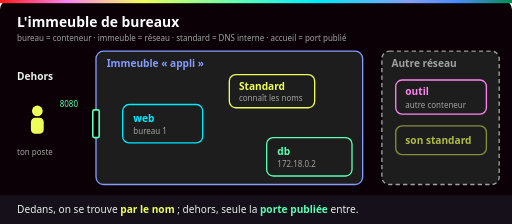
t = 0.00 s
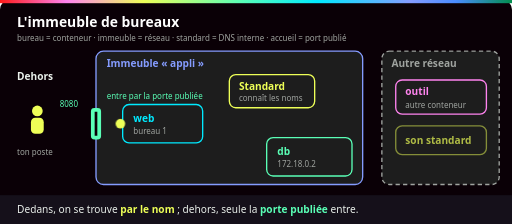
t = 1.50 s
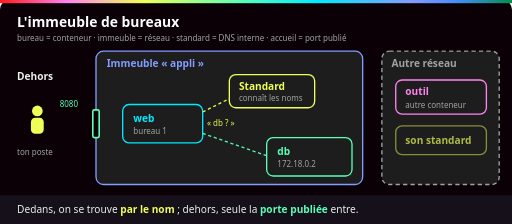
t = 3.00 s
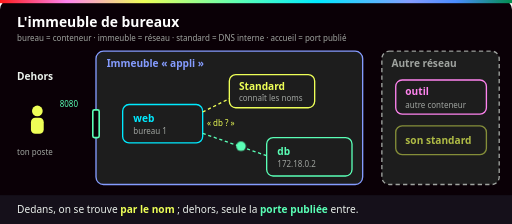
t = 4.50 s
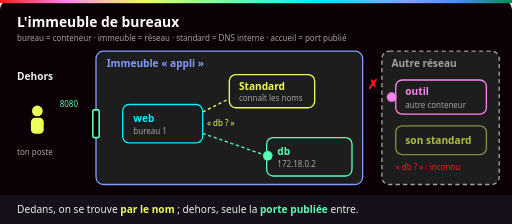
t = 6.00 s
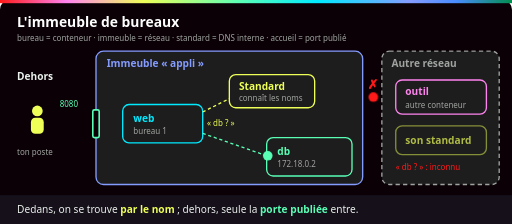
t = 7.50 s

The animated SVG that drew these frames (rendered in a browser with its animation timeline set to each time). Animation: 7 CSS @keyframes rules; one cycle of 9.00 s, repeats indefinitely.

<svg xmlns="http://www.w3.org/2000/svg" viewBox="0 0 960 420" role="img" aria-labelledby="t d">
  <title id="t">L'immeuble de bureaux : une porte publique, un standard qui connaît les noms</title>
  <desc id="d">Un visiteur entre par la seule porte publiée et arrive au bureau web. Le bureau web demande « db » au standard, qui le met en relation avec le bureau db. Un conteneur d'un autre immeuble demande lui aussi « db » : son propre standard ne le connaît pas, l'appel n'aboutit pas.</desc>
  <defs>
    <linearGradient id="ynov" x1="0" x2="1">
      <stop offset="0" stop-color="#ff1a1a"/><stop offset=".13" stop-color="#ff84ef"/>
      <stop offset=".28" stop-color="#eeff57"/><stop offset=".47" stop-color="#5affb6"/>
      <stop offset=".62" stop-color="#00eaff"/><stop offset=".8" stop-color="#859cff"/>
      <stop offset=".89" stop-color="#4a8cff"/><stop offset="1" stop-color="#018e4d"/>
    </linearGradient>
    <style>
      text { font-family: Bahnschrift, "Barlow Semi Condensed", "Segoe UI", Arial, sans-serif; }
      .titre { font-size: 26px; font-weight: 700; fill: #fff; }
      .label { font-size: 19px; font-weight: 700; }
      .petit { font-size: 15px; fill: #a0a4a0; }
      .legende { font-size: 19px; fill: #eaf0eb; }
      .boite { fill: #1d1d1d; stroke-width: 2.5; }
      /* 9 s : 1) le visiteur entre par la porte publiée, 2) web appelle db par le standard, 3) l'autre immeuble ne connaît pas db. */
      .s1 { animation: s1 9s infinite both; opacity: 0; }
      .s2 { animation: s2 9s infinite both; opacity: 0; }
      .s3 { animation: s3 9s infinite both; opacity: 0; }
      @keyframes s1 { 0% { opacity: 0; } 3%, 28% { opacity: 1; } 31%, 100% { opacity: 0; } }
      @keyframes s2 { 0%, 31% { opacity: 0; } 34%, 92% { opacity: 1; } 96%, 100% { opacity: 0; } }
      @keyframes s3 { 0%, 63% { opacity: 0; } 66%, 92% { opacity: 1; } 96%, 100% { opacity: 0; } }
      .visiteur { animation: visiteur 9s infinite both; }
      @keyframes visiteur {
        0%   { opacity: 0; transform: translate(0, 0); }
        3%   { opacity: 1; transform: translate(0, 0); }
        13%  { transform: translate(75px, 0); }
        24%  { opacity: 1; transform: translate(170px, 0); }
        30%, 100% { opacity: 0; transform: translate(170px, 0); }
      }
      .appel { animation: appel 9s infinite both; opacity: 0; }
      @keyframes appel {
        0%, 44% { opacity: 0; transform: translate(0, 0); }
        46%     { opacity: 1; transform: translate(0, 0); }
        58%     { opacity: 1; transform: translate(118px, 42px); }
        92%     { opacity: 1; transform: translate(118px, 42px); }
        96%, 100% { opacity: 0; transform: translate(118px, 42px); }
      }
      .refus { animation: refus 9s infinite both; opacity: 0; }
      @keyframes refus {
        0%, 64% { opacity: 0; transform: translate(0, 0); fill: #ff84ef; }
        66%     { opacity: 1; transform: translate(0, 0); }
        76%     { opacity: 1; transform: translate(-36px, 0); fill: #ff84ef; }
        78%     { fill: #ff1a1a; }
        92%     { opacity: 1; transform: translate(-36px, 0); fill: #ff1a1a; }
        96%, 100% { opacity: 0; transform: translate(-36px, 0); }
      }
      .porte { animation: porte 9s infinite both; }
      @keyframes porte { 0%, 8% { stroke-width: 3; } 14%, 20% { stroke-width: 7; } 26%, 100% { stroke-width: 3; } }
      @media (prefers-reduced-motion: reduce) {
        .s1, .visiteur, .porte { animation: none; opacity: 0; }
        .porte { opacity: 1; }
        .s2, .s3 { animation: none; opacity: 1; }
        .appel { animation: none; opacity: 1; transform: translate(118px, 42px); }
        .refus { animation: none; opacity: 1; transform: translate(-36px, 0); fill: #ff1a1a; }
      }
    </style>
  </defs>

  <rect width="960" height="420" rx="18" fill="#0a0006"/>
  <rect width="960" height="6" fill="url(#ynov)"/>
  <text class="titre" x="32" y="50">L'immeuble de bureaux</text>
  <text class="petit" x="32" y="76">bureau = conteneur · immeuble = réseau · standard = DNS interne · accueil = port publié</text>

  <!-- Dehors -->
  <text class="label" x="32" y="150" fill="#eaf0eb">Dehors</text>
  <g fill="#eeff57"><circle cx="70" cy="208" r="10"/><rect x="58" y="221" width="24" height="30" rx="8"/></g>
  <text class="petit" x="32" y="290">ton poste</text>

  <!-- Immeuble A -->
  <rect class="boite" x="180" y="96" width="500" height="250" rx="14" stroke="#859cff"/>
  <text class="label" x="200" y="126" fill="#859cff">Immeuble « appli »</text>
  <rect x="176" y="206" width="9" height="52" fill="#0a0006"/>
  <rect class="porte" x="174" y="206" width="12" height="52" rx="3" fill="none" stroke="#5affb6" stroke-width="3"/>
  <text class="petit" x="112" y="200" fill="#5affb6" style="fill:#5affb6">8080</text>

  <rect class="boite" x="230" y="196" width="150" height="72" rx="12" stroke="#00eaff"/>
  <text class="label" x="250" y="228" fill="#00eaff">web</text>
  <text class="petit" x="250" y="252">bureau 1</text>

  <rect class="boite" x="430" y="140" width="160" height="62" rx="12" stroke="#eeff57"/>
  <text class="label" x="448" y="168" fill="#eeff57">Standard</text>
  <text class="petit" x="448" y="190">connaît les noms</text>

  <rect class="boite" x="500" y="258" width="160" height="72" rx="12" stroke="#5affb6"/>
  <text class="label" x="520" y="290" fill="#5affb6">db</text>
  <text class="petit" x="520" y="314">172.18.0.2</text>

  <!-- Étape 1 : le visiteur entre -->
  <circle class="visiteur" cx="96" cy="232" r="9" fill="#eeff57"/>
  <g class="s1"><text class="petit" x="200" y="186" fill="#5affb6" style="fill:#5affb6">entre par la porte publiée</text></g>

  <!-- Étape 2 : web demande db au standard -->
  <g class="s2">
    <path d="M380 210 L430 185" stroke="#eeff57" stroke-width="2.5" stroke-dasharray="6 5" fill="none"/>
    <text class="petit" x="388" y="236" fill="#eeff57" style="fill:#eeff57">« db ? »</text>
    <path d="M380 250 L500 292" stroke="#5affb6" stroke-width="2.5" stroke-dasharray="6 5" fill="none"/>
  </g>
  <circle class="appel" cx="384" cy="250" r="9" fill="#5affb6"/>

  <!-- Immeuble B -->
  <rect class="boite" x="716" y="96" width="220" height="250" rx="14" stroke="#a0a4a0" stroke-dasharray="8 6"/>
  <text class="label" x="734" y="126" fill="#a0a4a0">Autre réseau</text>
  <rect class="boite" x="742" y="150" width="170" height="64" rx="12" stroke="#ff84ef"/>
  <text class="label" x="760" y="179" fill="#ff84ef">outil</text>
  <text class="petit" x="760" y="202">autre conteneur</text>
  <rect class="boite" x="742" y="236" width="170" height="54" rx="12" stroke="#eeff57" stroke-opacity=".5"/>
  <text class="label" x="760" y="270" fill="#eeff57" fill-opacity=".7">son standard</text>
  <circle class="refus" cx="736" cy="182" r="9"/>
  <g class="s3">
    <text x="689" y="166" font-size="24" font-weight="700" fill="#ff1a1a">✗</text>
    <text class="petit" x="742" y="318" fill="#ff1a1a" style="fill:#ff1a1a">« db ? » : inconnu</text>
  </g>

  <!-- Légende -->
  <rect x="0" y="366" width="960" height="54" fill="#15101a"/>
  <text class="legende" x="32" y="400">Dedans, on se trouve <tspan fill="#eeff57" font-weight="700">par le nom</tspan> ; dehors, seule la <tspan fill="#5affb6" font-weight="700">porte publiée</tspan> entre.</text>
</svg>
